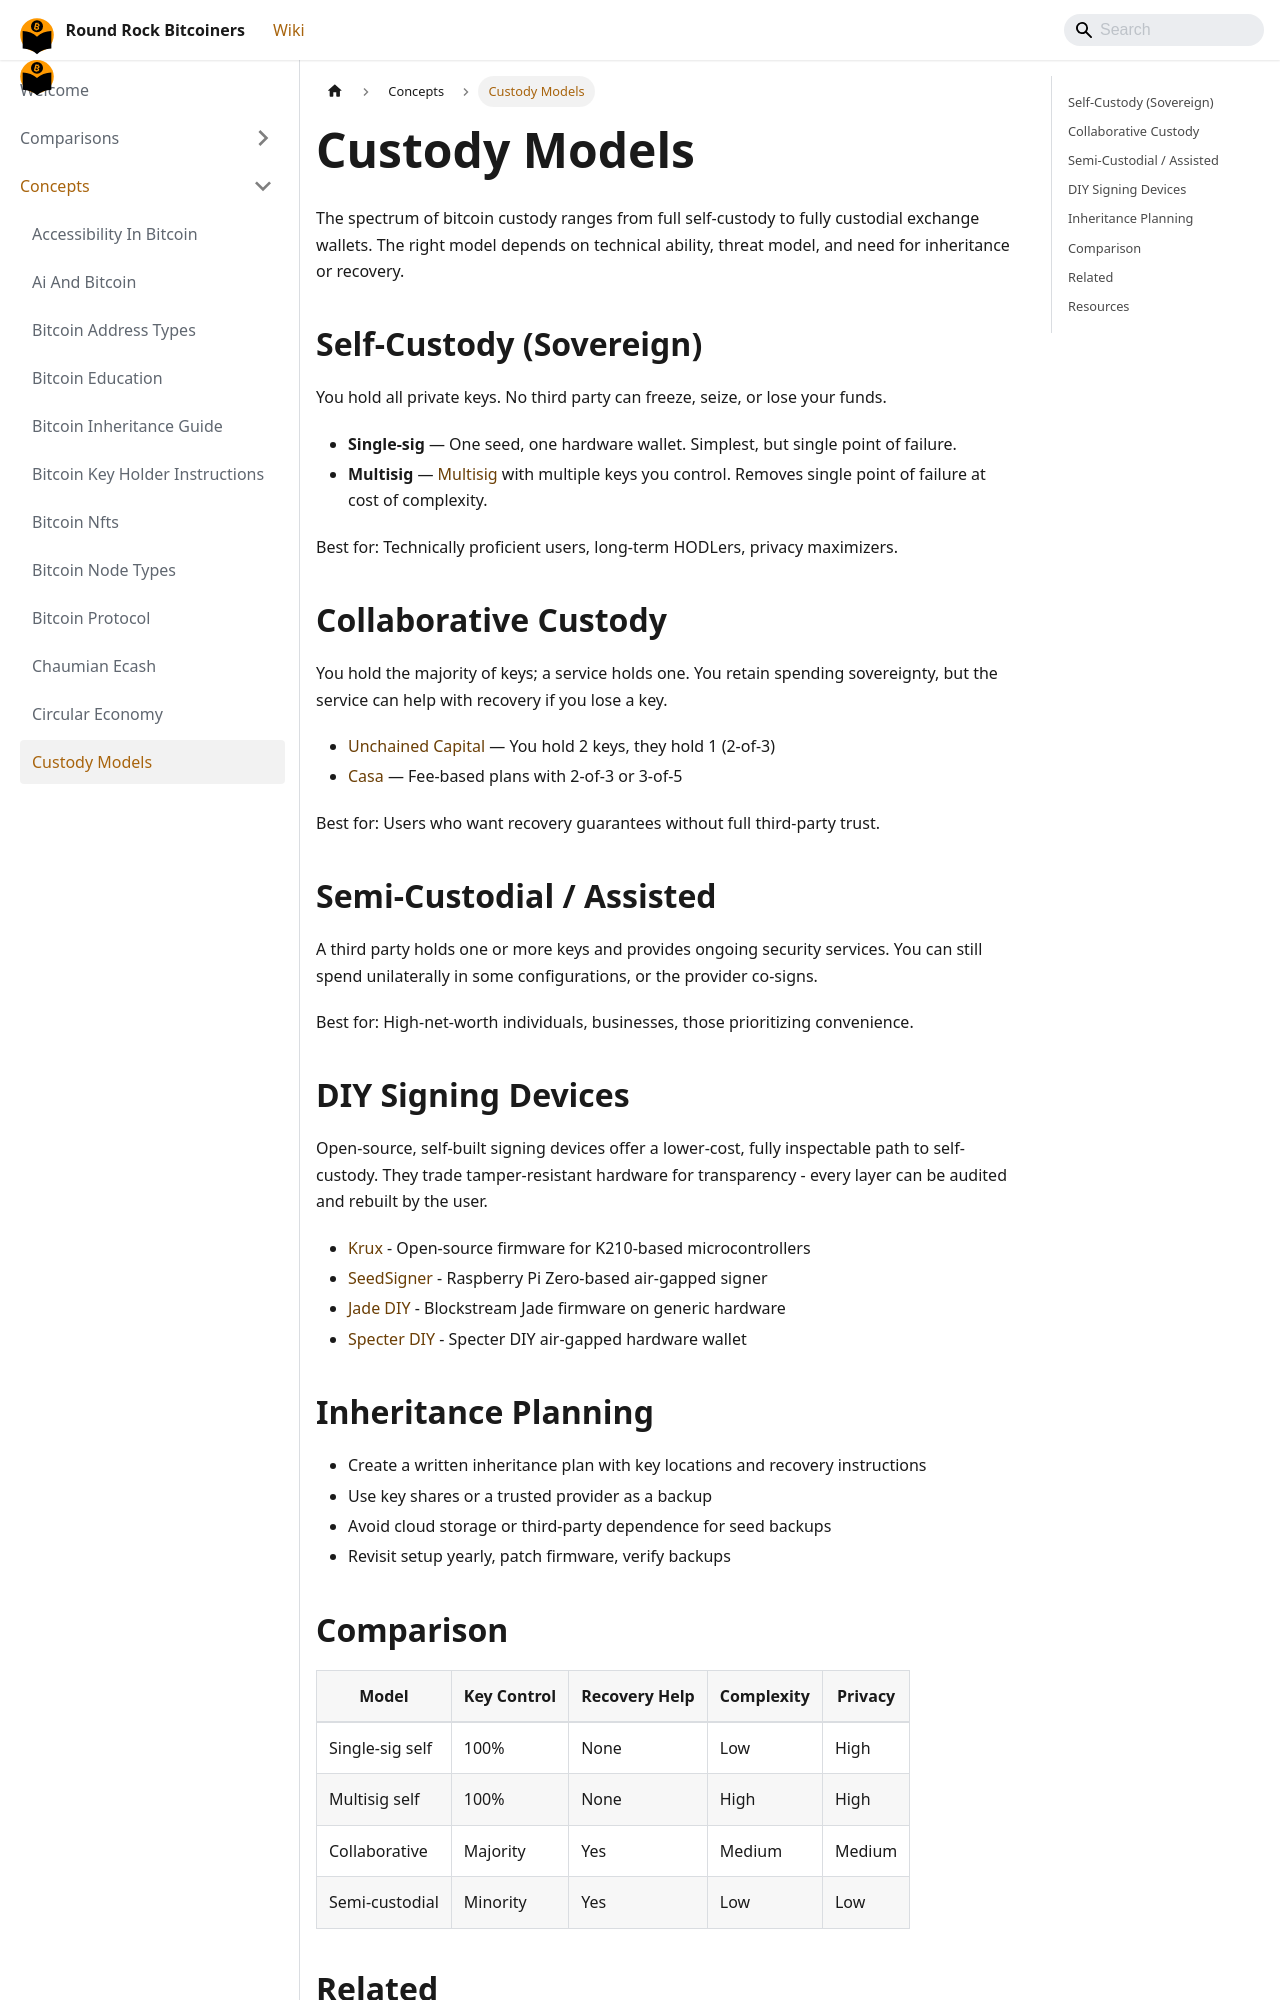

repository: jason-me/rrbtc-wiki · page: concepts/custody-models/index.html · generator: docusaurus

---
title: Custody Models
created: 2026-06-03
updated: 2026-09-07
type: concept
tags: [custody, multisig, hardware-wallet, inheritance]
sources: [raw/what-is-multisig-meetup-7-2022-12-08.md, raw/bisq-to-bitcoin-retirement-2025-10-10.md, raw/self-custody-and-entropy-meetup-50-2026-09-07.md]
confidence: high
---

# Custody Models

The spectrum of bitcoin custody ranges from full self-custody to fully custodial exchange wallets. The right model depends on technical ability, threat model, and need for inheritance or recovery.

## Self-Custody (Sovereign)

You hold all private keys. No third party can freeze, seize, or lose your funds.

- **Single-sig** — One seed, one hardware wallet. Simplest, but single point of failure.
- **Multisig** — [Multisig](/concepts/multisig) with multiple keys you control. Removes single point of failure at cost of complexity.

Best for: Technically proficient users, long-term HODLers, privacy maximizers.

## Collaborative Custody

You hold the majority of keys; a service holds one. You retain spending sovereignty, but the service can help with recovery if you lose a key.

- [Unchained Capital](/entities/unchained-capital) — You hold 2 keys, they hold 1 (2-of-3)
- [Casa](/entities/casa) — Fee-based plans with 2-of-3 or 3-of-5

Best for: Users who want recovery guarantees without full third-party trust.

## Semi-Custodial / Assisted

A third party holds one or more keys and provides ongoing security services. You can still spend unilaterally in some configurations, or the provider co-signs.

Best for: High-net-worth individuals, businesses, those prioritizing convenience.

## DIY Signing Devices

Open-source, self-built signing devices offer a lower-cost, fully inspectable path to self-custody. They trade tamper-resistant hardware for transparency - every layer can be audited and rebuilt by the user.

- [Krux](/entities/krux) - Open-source firmware for K210-based microcontrollers
- [SeedSigner](/entities/seedsigner) - Raspberry Pi Zero-based air-gapped signer
- [Jade DIY](/entities/jade-diy) - Blockstream Jade firmware on generic hardware
- [Specter DIY](/entities/specter-diy) - Specter DIY air-gapped hardware wallet

## Inheritance Planning

- Create a written inheritance plan with key locations and recovery instructions
- Use key shares or a trusted provider as a backup
- Avoid cloud storage or third-party dependence for seed backups
- Revisit setup yearly, patch firmware, verify backups
